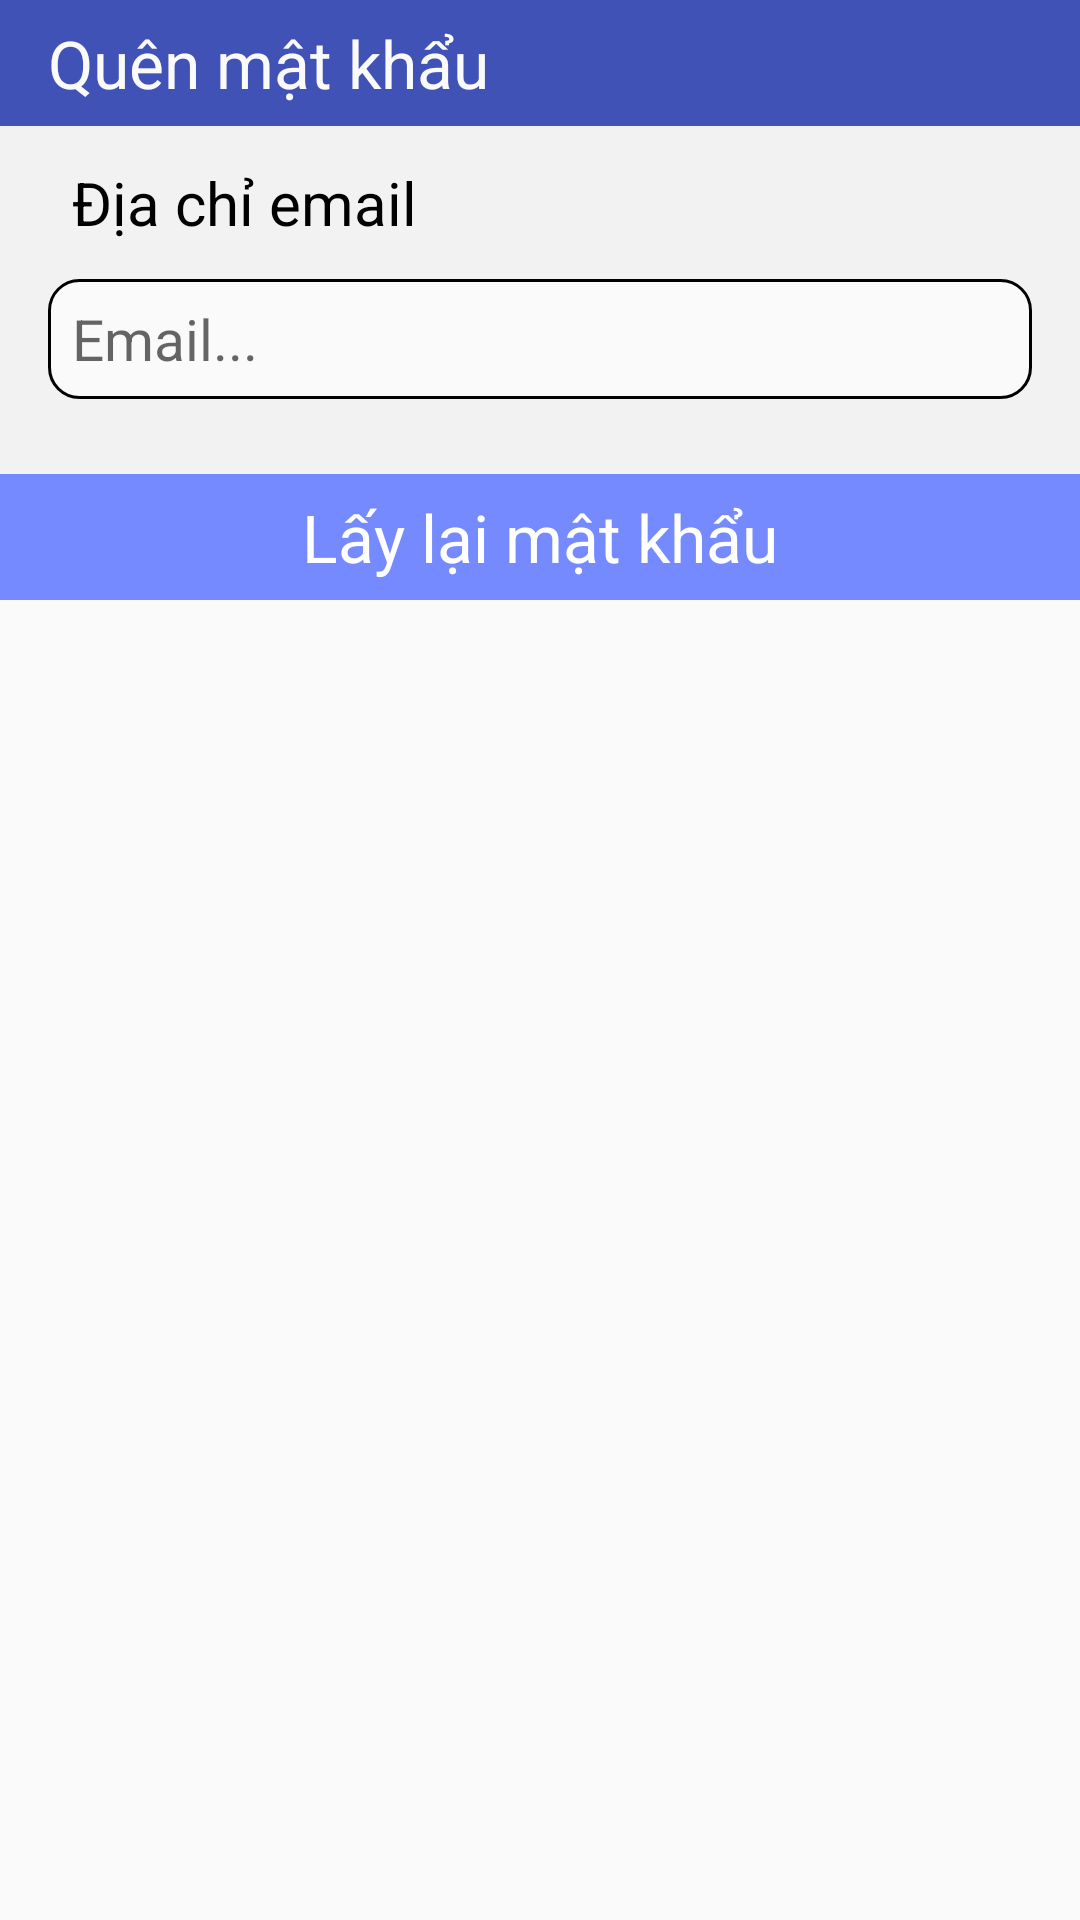

Layout XML and referenced resources for this Android screen:
<!-- AndroidManifest.xml: application theme AppTheme -->
<!-- res/layout/dialog_fogot_password.xml -->
<?xml version="1.0" encoding="utf-8"?>
<LinearLayout xmlns:android="http://schemas.android.com/apk/res/android"
    android:layout_width="300dp"
    android:layout_height="200dp"
    android:orientation="vertical">

    <LinearLayout
        android:layout_width="match_parent"
        android:layout_height="42dp"
        android:background="#4052b5">

        <TextView
            android:inputType="textEmailAddress"
            android:layout_width="match_parent"
            android:layout_height="wrap_content"
            android:layout_gravity="center_vertical"
            android:layout_marginLeft="16dp"
            android:text="Quên mật khẩu"
            android:textColor="#fafafa"
            android:textSize="22sp" />
    </LinearLayout>

    <LinearLayout
        android:layout_width="match_parent"
        android:layout_height="116dp"
        android:background="#f2f2f2"
        android:orientation="vertical">

        <TextView
            style="@style/TextValue"
            android:layout_width="wrap_content"
            android:layout_height="wrap_content"
            android:layout_marginLeft="24dp"
            android:layout_marginTop="12dp"
            android:text="Địa chỉ email"
            android:textSize="20sp" />

        <EditText
            android:id="@+id/edt_email_forgot_password"
            style="@style/TextValue"
            android:layout_width="match_parent"
            android:layout_height="40dp"
            android:layout_gravity="center_vertical"
            android:layout_marginLeft="16dp"
            android:layout_marginRight="16dp"
            android:layout_marginTop="12dp"
            android:background="@drawable/bg_edt_login"
            android:hint="Email..."
            android:paddingLeft="8dp"
            android:textSize="19sp" />
    </LinearLayout>

    <LinearLayout
        android:layout_width="match_parent"
        android:layout_height="42dp"
        android:background="#758aff"
        android:gravity="center">

        <TextView
            style="@style/TextValue"
            android:id="@+id/btn_forgot_password_in_dialog"
            android:layout_width="wrap_content"
            android:layout_height="wrap_content"
            android:text="Lấy lại mật khẩu"
            android:textColor="#ffffff" />
    </LinearLayout>
</LinearLayout>
<!-- resources referenced by this layout -->
<resources>
  <!-- drawable bg_edt_login (drawable) -->
  <?xml version="1.0" encoding="utf-8"?>
  <shape xmlns:android="http://schemas.android.com/apk/res/android"
      android:shape="rectangle">
      <solid android:color="#aaffffff"/>
  
      <corners android:radius="10dp"/>
      <stroke android:color="@android:color/black"
          android:width="1dp"/>
  
  </shape>
  <style name="TextValue">
          <item name="android:textSize">22sp</item>
          <item name="android:textColor">@android:color/black</item>
      </style>
  <style name="AppTheme" parent="Theme.AppCompat.Light.DarkActionBar">
          
          <item name="colorPrimary">@color/colorPrimary</item>
          <item name="colorPrimaryDark">@color/colorPrimaryDark</item>
          <item name="colorAccent">@color/colorAccent</item>
      </style>
  <!-- not gathered from this repository: default colours our renderer supplied (Android Studio template values) -->
  <color name="colorPrimary">#FF6200EE</color>
  <color name="colorPrimaryDark">#FF3700B3</color>
  <color name="colorAccent">#FF03DAC5</color>
</resources>
